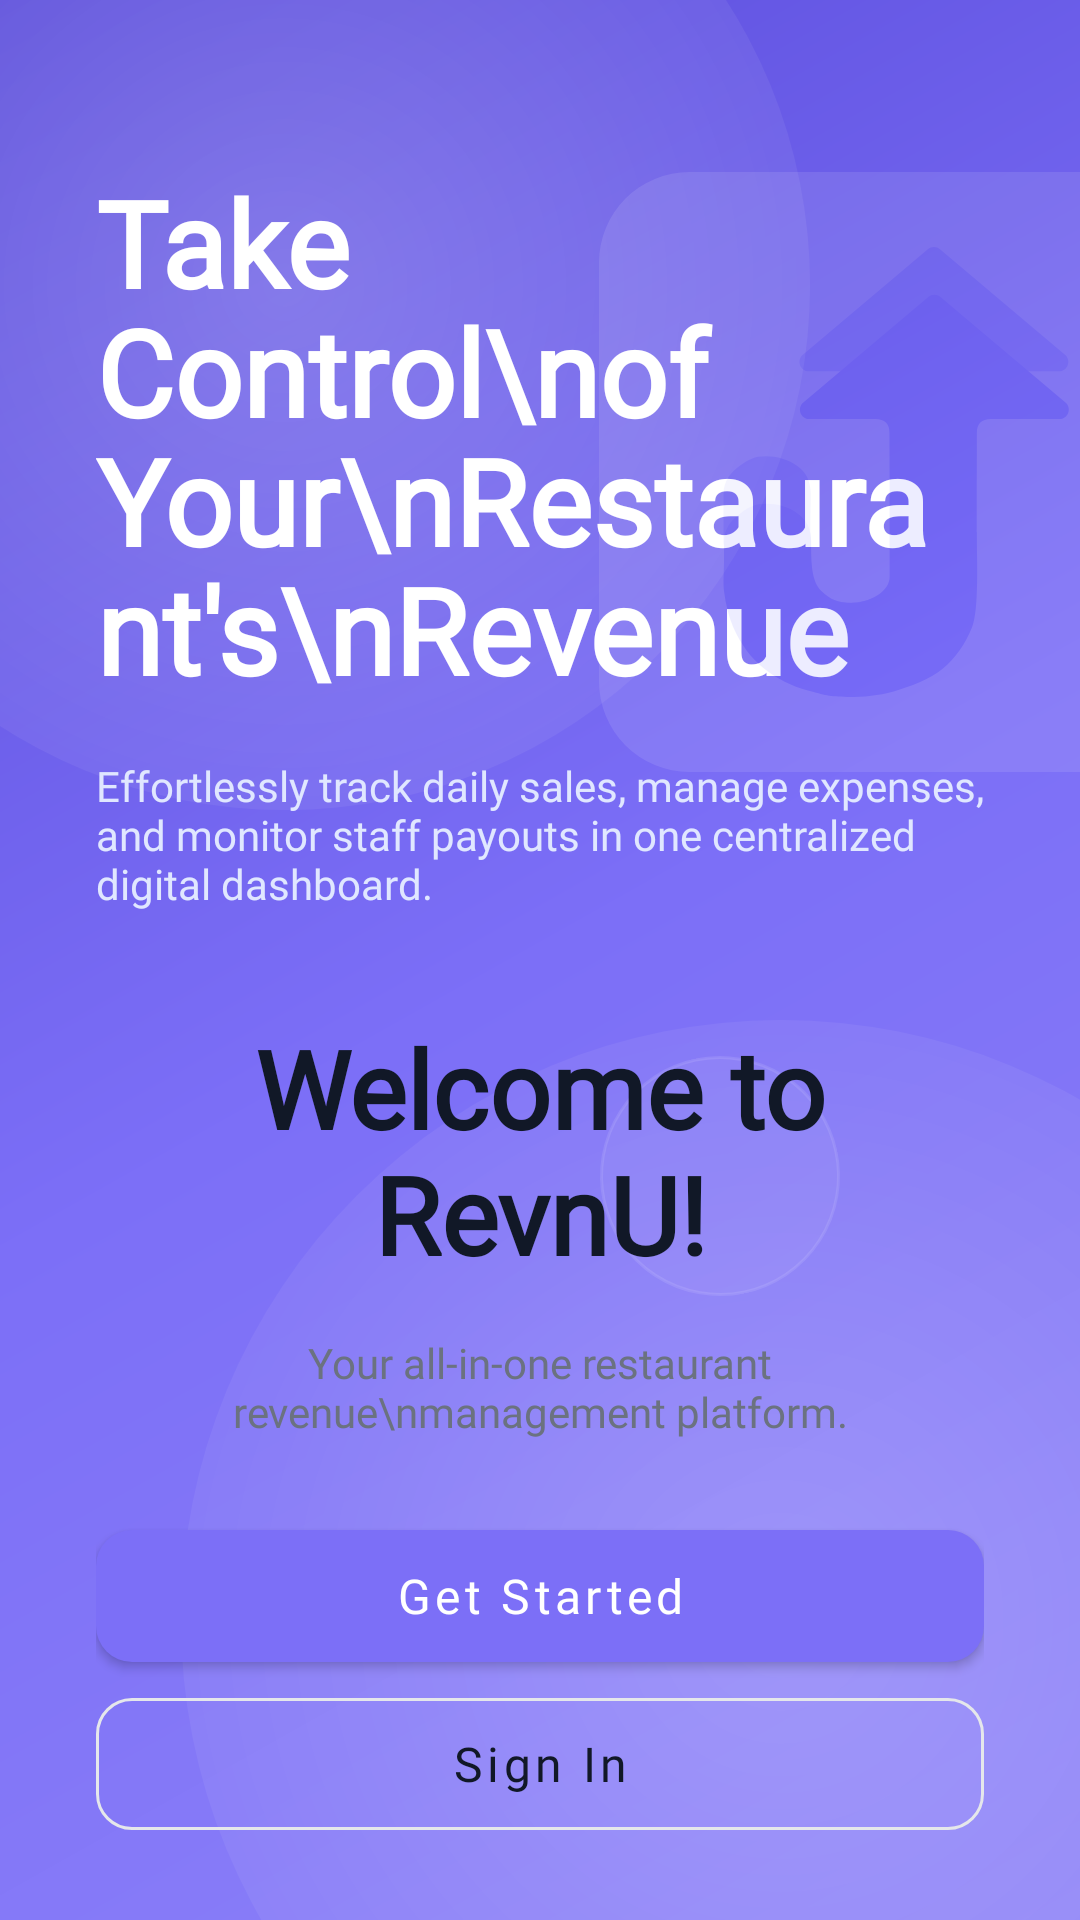

Write the Android layout XML for this screen, with the resource values it uses.
<!-- AndroidManifest.xml: application theme Theme.Mobile -->
<!-- res/layout/activity_welcome.xml -->
<?xml version="1.0" encoding="utf-8"?>
<androidx.constraintlayout.widget.ConstraintLayout
    xmlns:android="http://schemas.android.com/apk/res/android"
    xmlns:app="http://schemas.android.com/apk/res-auto"
    android:layout_width="match_parent"
    android:layout_height="match_parent"
    android:background="@drawable/bg_auth_gradient">

    <View
        android:id="@+id/bgOrbTop"
        android:layout_width="350dp"
        android:layout_height="350dp"
        android:background="@drawable/bg_glow_orb"
        app:layout_constraintBottom_toBottomOf="parent"
        app:layout_constraintEnd_toEndOf="parent"
        app:layout_constraintHorizontal_bias="0.0"
        app:layout_constraintStart_toStartOf="parent"
        app:layout_constraintTop_toTopOf="parent"
        app:layout_constraintVertical_bias="0.0"
        android:translationX="-80dp"
        android:translationY="-80dp"/>

    <View
        android:id="@+id/bgOrbBottom"
        android:layout_width="400dp"
        android:layout_height="400dp"
        android:background="@drawable/bg_glow_orb"
        app:layout_constraintBottom_toBottomOf="parent"
        app:layout_constraintEnd_toEndOf="parent"
        app:layout_constraintHorizontal_bias="1.0"
        app:layout_constraintStart_toStartOf="parent"
        app:layout_constraintTop_toTopOf="parent"
        app:layout_constraintVertical_bias="1.0"
        android:translationX="100dp"
        android:translationY="100dp"/>

    <View
        android:id="@+id/bgGlassCard"
        android:layout_width="160dp"
        android:layout_height="192dp"
        android:layout_marginTop="120dp"
        android:layout_marginEnd="40dp"
        android:background="@drawable/bg_glass_card"
        android:rotation="12"
        app:layout_constraintEnd_toEndOf="parent"
        app:layout_constraintTop_toTopOf="parent" />

    <View
        android:id="@+id/bgGlassCircle"
        android:layout_width="80dp"
        android:layout_height="80dp"
        android:layout_marginTop="40dp"
        android:layout_marginEnd="80dp"
        android:background="@drawable/bg_glass_circle"
        android:rotation="-12"
        app:layout_constraintEnd_toEndOf="parent"
        app:layout_constraintTop_toBottomOf="@id/bgGlassCard" />

    <TextView
        android:id="@+id/tvMainHeader"
        android:layout_width="0dp"
        android:layout_height="wrap_content"
        android:layout_marginHorizontal="32dp"
        android:layout_marginTop="54dp"
        android:fontFamily="@font/prompt_bold"
        android:lineSpacingExtra="-4dp"
        android:text="Take Control\nof Your\nRestaurant's\nRevenue"
        android:textColor="#FFFFFF"
        android:textSize="40sp"
        android:textStyle="bold"
        app:layout_constraintEnd_toEndOf="parent"
        app:layout_constraintStart_toStartOf="parent"
        app:layout_constraintTop_toTopOf="parent" />

    <TextView
        android:id="@+id/tvSubHeader"
        android:layout_width="0dp"
        android:layout_height="wrap_content"
        android:layout_marginHorizontal="32dp"
        android:layout_marginTop="16dp"
        android:fontFamily="@font/ubuntu"
        android:text="Effortlessly track daily sales, manage expenses, and monitor staff payouts in one centralized digital dashboard."
        android:textColor="#E0E7FF"
        android:textSize="14sp"
        app:layout_constraintEnd_toEndOf="parent"
        app:layout_constraintStart_toStartOf="parent"
        app:layout_constraintTop_toBottomOf="@id/tvMainHeader" />

    <ImageView
        android:id="@+id/ivDecorativeLogo"
        android:layout_width="200dp"
        android:layout_height="200dp"
        android:layout_marginEnd="-40dp"
        android:alpha="0.1"
        android:src="@drawable/ic_revnu_logo"
        app:layout_constraintBottom_toTopOf="@id/bottomContainer"
        app:layout_constraintEnd_toEndOf="parent"
        app:layout_constraintTop_toTopOf="parent" />

    <LinearLayout
        android:id="@+id/bottomContainer"
        android:layout_width="match_parent"
        android:layout_height="wrap_content"
        android:background="@drawable/bg_auth_card"
        android:orientation="vertical"
        android:paddingHorizontal="32dp"
        android:paddingTop="24dp"
        android:paddingBottom="24dp"
        app:layout_constraintBottom_toBottomOf="parent"
        app:layout_constraintEnd_toEndOf="parent"
        app:layout_constraintStart_toStartOf="parent"
        app:layout_constraintTop_toBottomOf="@+id/tvSubHeader"
        app:layout_constraintVertical_bias="1.0">

        <TextView
            android:layout_width="match_parent"
            android:layout_height="wrap_content"
            android:fontFamily="@font/prompt_bold"
            android:gravity="center"
            android:text="Welcome to RevnU!"
            android:textColor="#111827"
            android:textSize="36sp"
            android:textStyle="bold" />

        <TextView
            android:layout_width="match_parent"
            android:layout_height="wrap_content"
            android:layout_marginTop="16dp"
            android:fontFamily="@font/ubuntu"
            android:gravity="center"
            android:text="Your all-in-one restaurant revenue\nmanagement platform."
            android:textColor="#6B7280"
            android:textSize="14sp" />

        <com.google.android.material.button.MaterialButton
            android:id="@+id/btnCreateAccount"
            android:layout_width="match_parent"
            android:layout_height="56dp"
            android:layout_marginTop="24dp"
            android:fontFamily="@font/ubuntu_bold"
            android:text="Get Started"
            android:textAllCaps="false"
            android:textColor="#FFFFFF"
            android:textSize="16sp"
            app:backgroundTint="#7C6FF7"
            app:cornerRadius="12dp" />

        <com.google.android.material.button.MaterialButton
            android:id="@+id/btnGoLogin"
            style="@style/Widget.MaterialComponents.Button.OutlinedButton"
            android:layout_width="match_parent"
            android:layout_height="56dp"
            android:fontFamily="@font/ubuntu_bold"
            android:text="Sign In"
            android:textAllCaps="false"
            android:textColor="#111827"
            android:textSize="16sp"
            app:cornerRadius="12dp"
            app:strokeColor="#E5E7EB"
            app:strokeWidth="1dp" />

    </LinearLayout>

</androidx.constraintlayout.widget.ConstraintLayout>
<!-- resources referenced by this layout -->
<resources>
  <!-- drawable bg_auth_gradient (drawable) -->
  <?xml version="1.0" encoding="utf-8"?>
  <shape xmlns:android="http://schemas.android.com/apk/res/android">
      <gradient
          android:angle="135"
          android:centerColor="#7C6FF7"
          android:endColor="#5A4CDB"
          android:startColor="#8D82F8" />
  </shape>
  <!-- drawable bg_glass_circle (drawable) -->
  <?xml version="1.0" encoding="utf-8"?>
  <shape xmlns:android="http://schemas.android.com/apk/res/android" android:shape="oval">
      <solid android:color="#0DFFFFFF" /> <stroke android:width="1dp" android:color="#1AFFFFFF" /> </shape>
  <!-- drawable bg_glow_orb (drawable) -->
  <?xml version="1.0" encoding="utf-8"?>
  <shape xmlns:android="http://schemas.android.com/apk/res/android" android:shape="oval">
      <gradient
          android:centerX="0.5"
          android:centerY="0.5"
          android:gradientRadius="70%"
          android:type="radial"
          android:startColor="#33FFFFFF"
          android:endColor="#00FFFFFF" />
  </shape>
  <!-- drawable ic_revnu_logo: vector/xml drawable (drawable, 2518 chars, omitted) -->
  <style name="Theme.Mobile" parent="Theme.MaterialComponents.DayNight.NoActionBar" />
</resources>
